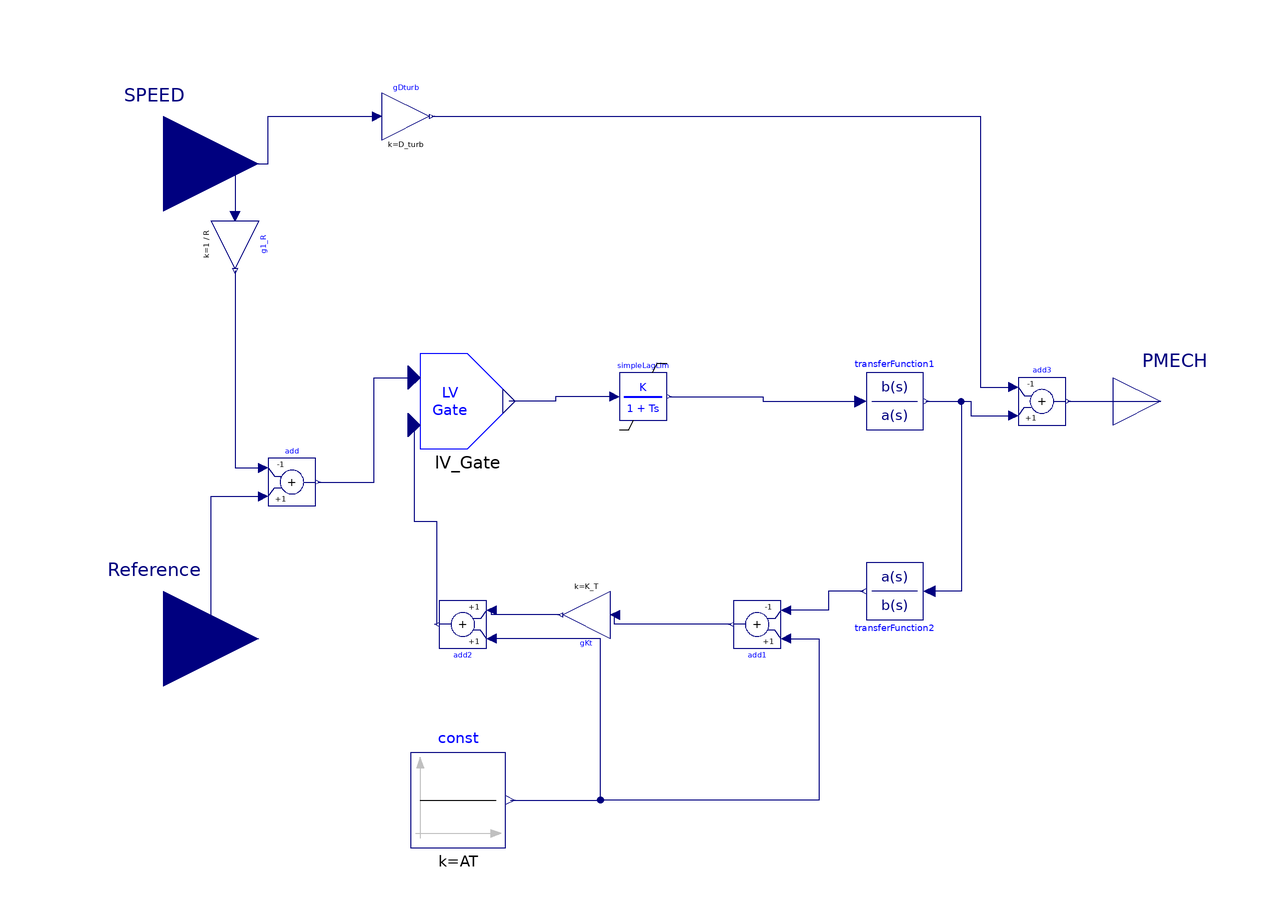

The component connection diagram of the Modelica model below, drawn from its own Placement and Line annotations.

model GAST "Gas Turbine-Governor"
  parameter Real R "Speed droop";
  parameter Real T_1 "(s)";
  parameter Real T_2 "(s)";
  parameter Real T_3 "(s)";
  parameter Real AT "Ambient temperature load limit";
  parameter Real K_T "Gain value multiplied with input signal";
  parameter Real V_MAX "Upper limits of input signals";
  parameter Real V_MIN "Lower limits of input signals";
  parameter Real D_turb "Gain value multiplied with input signal";
  Modelica.Blocks.Interfaces.RealInput SPEED "Machine electrical power (pu on M_b)" annotation(Placement(transformation(extent = {{-120, 30}, {-80, 70}}), iconTransformation(extent = {{-120, 30}, {-80, 70}})));
  Modelica.Blocks.Interfaces.RealOutput PMECH "Turbine mechanical power (pu)" annotation(Placement(transformation(extent = {{100, -10}, {120, 10}})));
  Modelica.Blocks.Math.Add add(k1 = -1) annotation(Placement(transformation(extent = {{-78, -22}, {-68, -12}})));
  Modelica.Blocks.Math.Add add1(k2 = -1) annotation(Placement(transformation(extent = {{-5, -5}, {5, 5}}, rotation = 180, origin = {25, -47})));
  Modelica.Blocks.Math.Add add2(k2 = +1) annotation(Placement(transformation(extent = {{-5, -5}, {5, 5}}, rotation = 180, origin = {-37, -47})));
  Modelica.Blocks.Math.Add add3(k1 = -1) annotation(Placement(transformation(extent = {{80, -5}, {90, 5}})));
  Modelica.Blocks.Math.Gain gDturb(k = D_turb) annotation(Placement(transformation(extent = {{-54, 55}, {-44, 65}})));
  Modelica.Blocks.Math.Gain gKt(k = K_T) annotation(Placement(transformation(extent = {{-5, -5}, {5, 5}}, rotation = 180, origin = {-11, -45})));
  Modelica.Blocks.Math.Gain g1_R(k = 1 / R) annotation(Placement(transformation(extent = {{-5, -5}, {5, 5}}, rotation = 270, origin = {-85, 33})));
  Modelica.Blocks.Interfaces.RealInput Reference "Speed reference (pu)" annotation(Placement(transformation(extent = {{-120, -70}, {-80, -30}}), iconTransformation(extent = {{-120, -70}, {-80, -30}})));
  NonElectrical.Logical.LV_GATE lV_Gate annotation(Placement(transformation(extent = {{-46, -10}, {-26, 10}})));
  Modelica.Blocks.Continuous.TransferFunction transferFunction1(a = {T_2, 1}) annotation(Placement(transformation(extent = {{48, -6}, {60, 6}})));
  Modelica.Blocks.Continuous.TransferFunction transferFunction2(a = {T_3, 1}) annotation(Placement(transformation(extent = {{-6, -6}, {6, 6}}, rotation = 180, origin = {54, -40})));
  Modelica.Blocks.Sources.Constant const(k = AT) annotation(Placement(transformation(extent = {{-48, -94}, {-28, -74}})));
  NonElectrical.Continuous.SimpleLagLim simpleLagLim(outMax = V_MAX, outMin = V_MIN, K = 1, T = T_1, y_start = 0) annotation(Placement(transformation(extent = {{-4, -4}, {6, 6}})));
equation
  connect(SPEED, gDturb.u) annotation(Line(points = {{-100, 50}, {-78, 50}, {-78, 60}, {-55, 60}}, color = {0, 0, 127}, smooth = Smooth.None));
  connect(gDturb.y, add3.u1) annotation(Line(points = {{-43.5, 60}, {72, 60}, {72, 3}, {79, 3}}, color = {0, 0, 127}, smooth = Smooth.None));
  connect(add3.y, PMECH) annotation(Line(points = {{90.5, 0}, {110, 0}}, color = {0, 0, 127}, smooth = Smooth.None));
  connect(SPEED, g1_R.u) annotation(Line(points = {{-100, 50}, {-85, 50}, {-85, 39}}, color = {0, 0, 127}, smooth = Smooth.None));
  connect(g1_R.y, add.u1) annotation(Line(points = {{-85, 27.5}, {-85, -14}, {-79, -14}}, color = {0, 0, 127}, smooth = Smooth.None));
  connect(Reference, add.u2) annotation(Line(points = {{-100, -50}, {-90, -50}, {-90, -20}, {-79, -20}}, color = {0, 0, 127}, smooth = Smooth.None));
  connect(add1.y, gKt.u) annotation(Line(points = {{19.5, -47}, {-5, -47}, {-5, -45}}, color = {0, 0, 127}, smooth = Smooth.None));
  connect(gKt.y, add2.u2) annotation(Line(points = {{-16.5, -45}, {-31, -45}, {-31, -44}}, color = {0, 0, 127}, smooth = Smooth.None));
  connect(transferFunction2.y, add1.u2) annotation(Line(points = {{47.4, -40}, {40, -40}, {40, -44}, {31, -44}}, color = {0, 0, 127}, smooth = Smooth.None));
  connect(transferFunction1.y, add3.u2) annotation(Line(points = {{60.6, 0}, {70, 0}, {70, -3}, {79, -3}}, color = {0, 0, 127}, smooth = Smooth.None));
  connect(transferFunction1.y, transferFunction2.u) annotation(Line(points = {{60.6, 0}, {68, 0}, {68, -40}, {61.2, -40}}, color = {0, 0, 127}, smooth = Smooth.None));
  connect(add.y, lV_Gate.n1) annotation(Line(points = {{-67.5, -17}, {-55.75, -17}, {-55.75, 5}, {-47.25, 5}}, color = {0, 0, 127}, smooth = Smooth.None));
  connect(lV_Gate.n2, add2.y) annotation(Line(points = {{-47.25, -5}, {-47.25, -25.3}, {-42.5, -25.3}, {-42.5, -47}}, color = {0, 0, 127}, smooth = Smooth.None));
  connect(const.y, add2.u1) annotation(Line(points = {{-27, -84}, {-8, -84}, {-8, -50}, {-31, -50}}, color = {0, 0, 127}));
  connect(add1.u1, add2.u1) annotation(Line(points = {{31, -50}, {38, -50}, {38, -84}, {-8, -84}, {-8, -50}, {-31, -50}}, color = {0, 0, 127}));
  connect(simpleLagLim.u, lV_Gate.p) annotation(Line(points = {{-5, 1}, {-17.5, 1}, {-17.5, 0}, {-27.25, 0}}, color = {0, 0, 127}));
  connect(simpleLagLim.y, transferFunction1.u) annotation(Line(points = {{6.5, 1}, {26.25, 1}, {26.25, 0}, {46.8, 0}}, color = {0, 0, 127}));
  annotation(Diagram(coordinateSystem(preserveAspectRatio = false, extent = {{-100, -100}, {100, 100}})), Icon(coordinateSystem(preserveAspectRatio = false, extent = {{-100, -100}, {100, 100}}), graphics = {Rectangle(extent = {{-100, 100}, {100, -100}}, lineColor = {0, 0, 255}), Text(extent = {{-90, 56}, {-30, 44}}, lineColor = {0, 0, 255}, textString = "SPEED"), Text(extent = {{-90, -44}, {-32, -56}}, lineColor = {0, 0, 255}, textString = "VAR(L)"), Text(extent = {{48, 6}, {108, -6}}, lineColor = {0, 0, 255}, textString = "PMECH"), Text(extent = {{-40, 18}, {36, -18}}, lineColor = {0, 0, 255}, textString = "GAST")}), Documentation(info="<html>
<table cellspacing=\"1\" cellpadding=\"1\" border=\"1\"><tr>
<td align=center  width=50%><p>Development level</p></td>
<td align=center width=25% bgcolor=yellow><p> 2 </p></td>
</tr> 
</table> 
<p></p></html>", revisions = "<html>
<!--DISCLAIMER-->
<p>iPSL:</p>
<p>Copyright 2015-2016 RTE (France), SmarTS Lab (Sweden), AIA (Spain) and DTU (Denmark)</p>
<ul>
<li>RTE: <a href=\"http://www.rte-france.com\">http://www.rte-france.com</a></li>
<li>SmarTS Lab, research group at KTH: <a href=\"https://www.kth.se/en\">https://www.kth.se/en</a></li>
<li>AIA: <a href=\"http://www.aia.es/en/energy\"> http://www.aia.es/en/energy</a></li>
<li>DTU: <a href=\"http://www.dtu.dk/english\"> http://www.dtu.dk/english</a></li>
</ul>
<p>The authors can be contacted by email: <a href=\"mailto:info@itesla-ipsl.org\">info@itesla-ipsl.org</a></p>

<p>This Source Code Form is subject to the terms of the Mozilla Public License, v. 2.0. </p>
<p>If a copy of the MPL was not distributed with this file, You can obtain one at <a href=\"http://mozilla.org/MPL/2.0/\"> http://mozilla.org/MPL/2.0</a>.</p>
</html>
"));
end GAST;